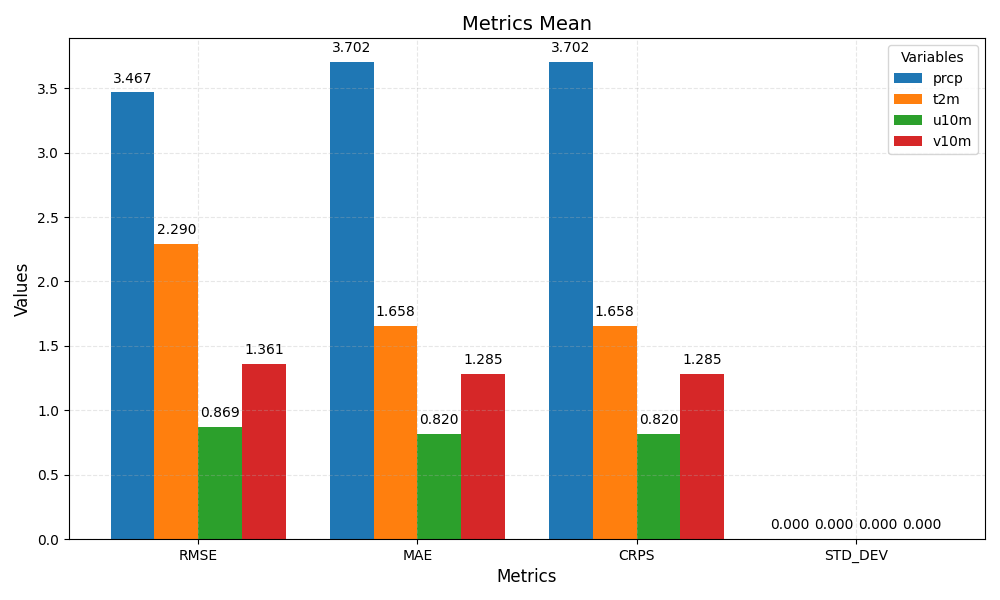

The file beside this chart, header and first rows:
metric	prcp	t2m	u10m	v10m
RMSE	3.467	2.290	0.869	1.361
MAE	3.702	1.658	0.820	1.285
CRPS	3.702	1.658	0.820	1.285
STD_DEV	0.000	0.000	0.000	0.000
